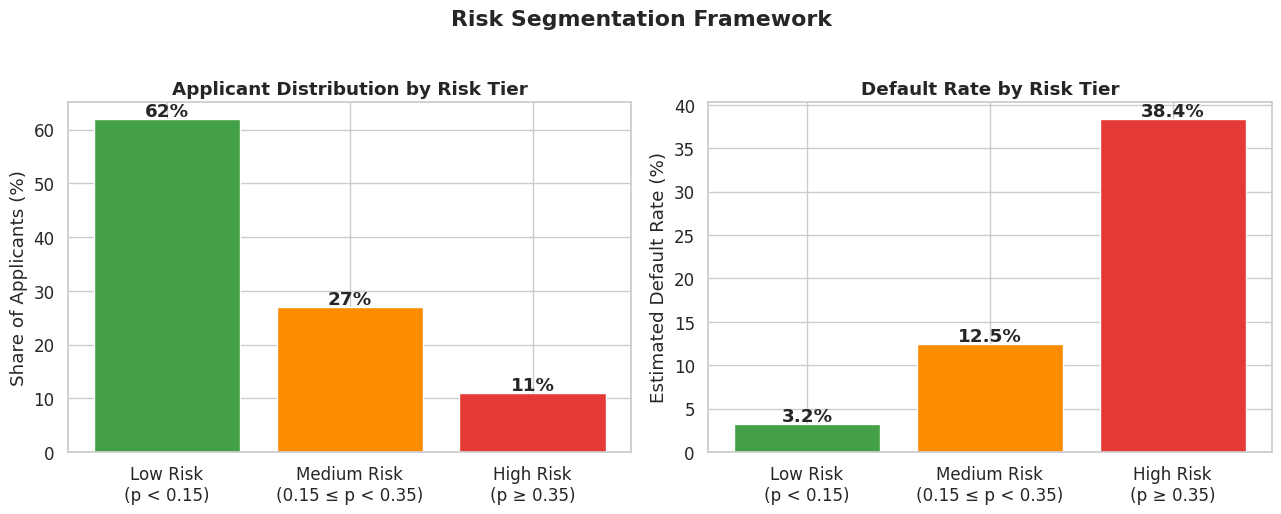

Recreate this plot in Python.
import pandas as pd
import numpy as np
import matplotlib.pyplot as plt
import matplotlib.patches as mpatches
import seaborn as sns

sns.set_theme(style='whitegrid', font_scale=1.1)
plt.rcParams['figure.dpi'] = 120

# Illustrative risk tier distribution based on model output
tiers = pd.DataFrame({
    'Tier': ['Low Risk\n(p < 0.15)', 'Medium Risk\n(0.15 ≤ p < 0.35)', 'High Risk\n(p ≥ 0.35)'],
    'Share of Applicants (%)': [62, 27, 11],
    'Est. Default Rate (%)': [3.2, 12.5, 38.4],
    'Recommended Action': [
        'Auto-approve at standard terms',
        'Manual review or adjusted terms',
        'Decline or require collateral'
    ],
    'Color': ['#43A047', '#FB8C00', '#E53935']
})

fig, axes = plt.subplots(1, 2, figsize=(13, 5))

# Applicant share
bars = axes[0].bar(tiers['Tier'], tiers['Share of Applicants (%)'], color=tiers['Color'])
axes[0].set_ylabel('Share of Applicants (%)')
axes[0].set_title('Applicant Distribution by Risk Tier', fontweight='bold')
for bar in bars:
    axes[0].text(bar.get_x() + bar.get_width()/2, bar.get_height() + 0.5,
                 f'{bar.get_height()}%', ha='center', fontweight='bold')

# Default rate per tier
bars2 = axes[1].bar(tiers['Tier'], tiers['Est. Default Rate (%)'], color=tiers['Color'])
axes[1].set_ylabel('Estimated Default Rate (%)')
axes[1].set_title('Default Rate by Risk Tier', fontweight='bold')
for bar in bars2:
    axes[1].text(bar.get_x() + bar.get_width()/2, bar.get_height() + 0.3,
                 f'{bar.get_height()}%', ha='center', fontweight='bold')

plt.suptitle('Risk Segmentation Framework', fontweight='bold', y=1.02)
plt.tight_layout()
plt.show()

print(tiers[['Tier', 'Recommended Action']].to_string(index=False))

avg_loan = 200_000
lgd = 0.60
monthly_apps = 10_000
overall_default_rate = 0.082

# Without model — all applications approved
expected_defaults_no_model = monthly_apps * overall_default_rate
expected_loss_no_model = expected_defaults_no_model * avg_loan * lgd

# With model — high-risk tier declined (11% of apps, ~38% default rate)
high_risk_apps = monthly_apps * 0.11
defaults_prevented = high_risk_apps * 0.384
loss_prevented = defaults_prevented * avg_loan * lgd

# Volume impact
volume_reduction = high_risk_apps / monthly_apps

print('=== Monthly Impact Estimate ===')
print(f'Expected defaults without model:   {expected_defaults_no_model:.0f}')
print(f'Estimated defaults prevented:      {defaults_prevented:.0f}')
print(f'Estimated credit loss prevented:   ₱{loss_prevented:,.0f}')
print(f'Application volume reduction:      {volume_reduction:.1%}')
print(f'\nAnnualised loss prevention estimate: ₱{loss_prevented*12:,.0f}')
